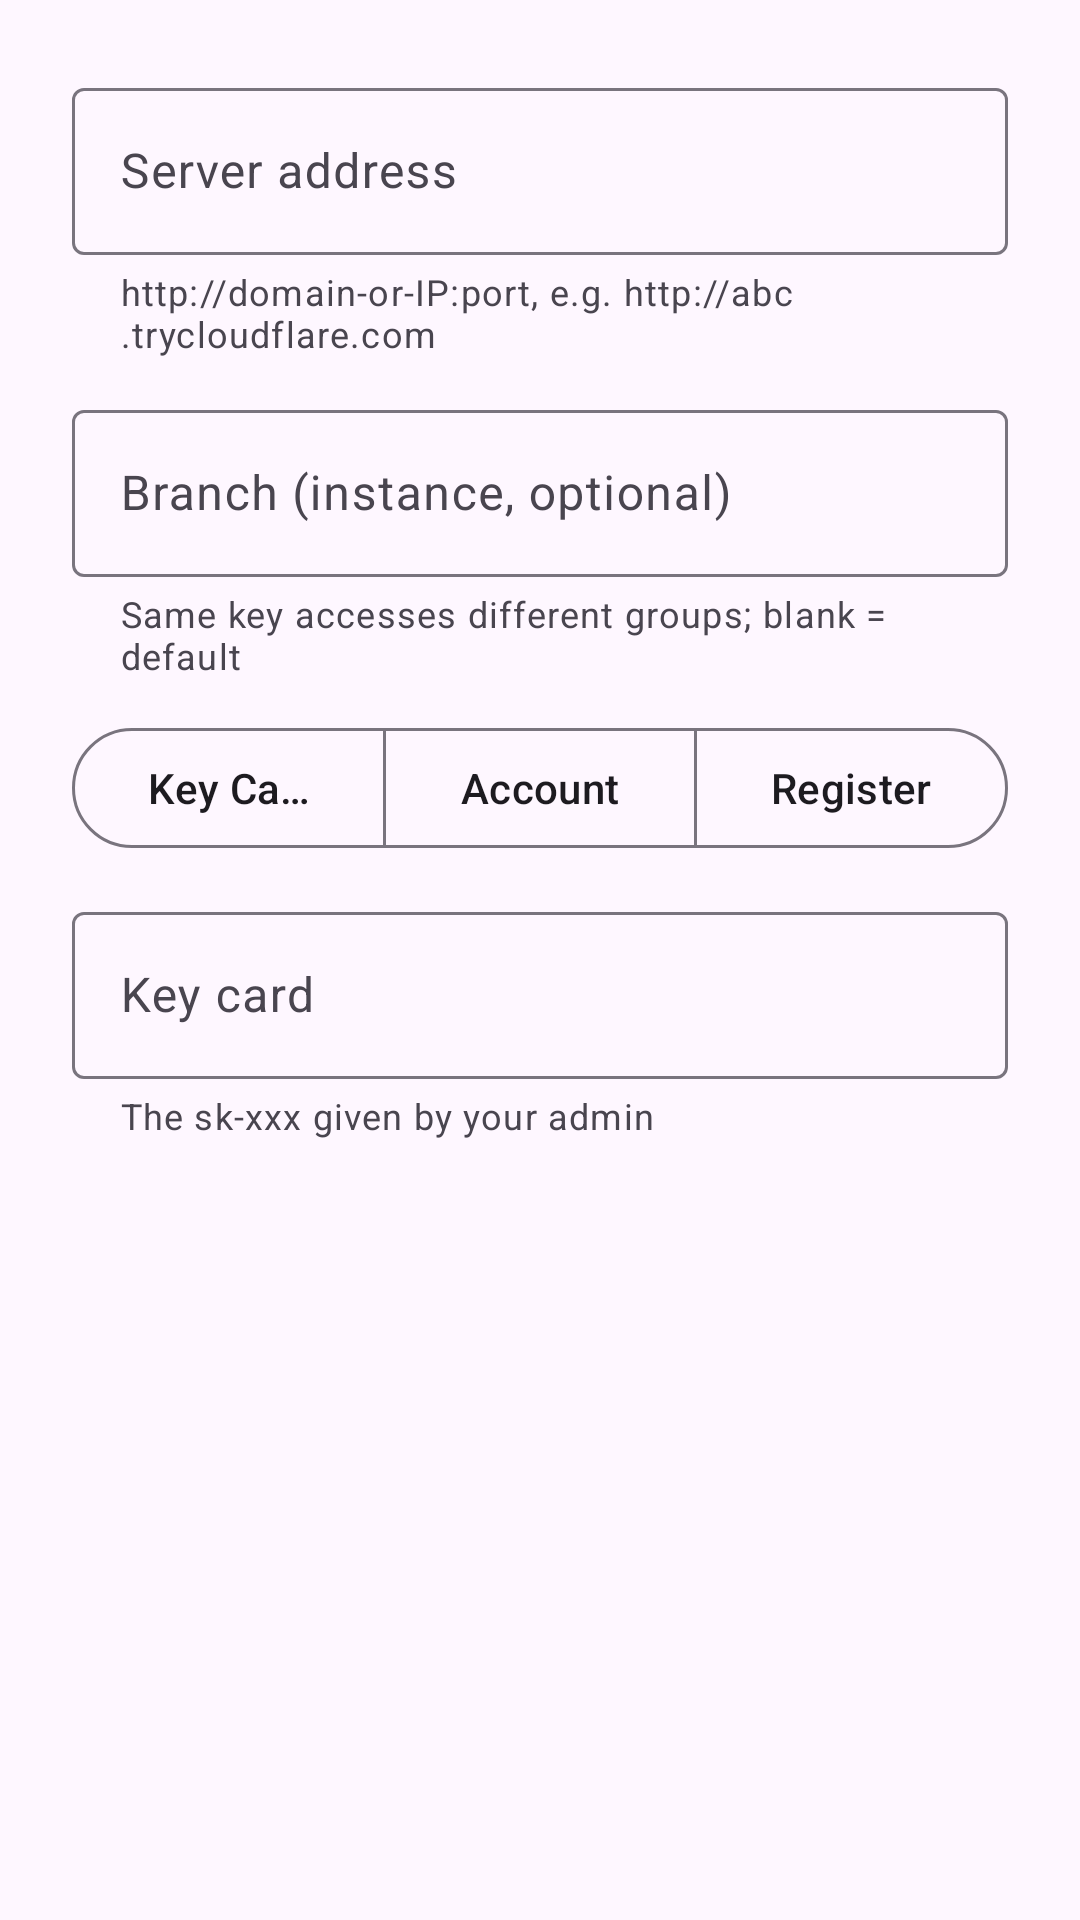

Reconstruct the res/layout file that produces this screen, plus the resources it refers to.
<!-- AndroidManifest.xml: application theme Theme.AIGateway -->
<!-- res/layout/dialog_user_login.xml -->
<?xml version="1.0" encoding="utf-8"?>
<ScrollView xmlns:android="http://schemas.android.com/apk/res/android"
    xmlns:app="http://schemas.android.com/apk/res-auto"
    android:layout_width="match_parent"
    android:layout_height="wrap_content">

    <LinearLayout
        android:layout_width="match_parent"
        android:layout_height="wrap_content"
        android:orientation="vertical"
        android:padding="24dp">

        <com.google.android.material.textfield.TextInputLayout
            android:layout_width="match_parent"
            android:layout_height="wrap_content"
            android:hint="@string/ul_server"
            app:helperText="@string/ul_server_hint"
            app:helperTextEnabled="true"
            style="@style/Widget.Material3.TextInputLayout.OutlinedBox">
            <com.google.android.material.textfield.TextInputEditText
                android:id="@+id/editUlServer"
                android:layout_width="match_parent"
                android:layout_height="wrap_content"
                android:inputType="textUri" />
        </com.google.android.material.textfield.TextInputLayout>

        <com.google.android.material.textfield.TextInputLayout
            android:layout_width="match_parent"
            android:layout_height="wrap_content"
            android:layout_marginTop="12dp"
            android:hint="@string/ul_branch"
            app:helperText="@string/ul_branch_hint"
            app:helperTextEnabled="true"
            style="@style/Widget.Material3.TextInputLayout.OutlinedBox">
            <com.google.android.material.textfield.TextInputEditText
                android:id="@+id/editUlBranch"
                android:layout_width="match_parent"
                android:layout_height="wrap_content" />
        </com.google.android.material.textfield.TextInputLayout>

        
        <com.google.android.material.button.MaterialButtonToggleGroup
            android:id="@+id/ulAuthToggle"
            android:layout_width="match_parent"
            android:layout_height="wrap_content"
            android:layout_marginTop="12dp"
            app:singleSelection="true"
            app:selectionRequired="true">
            <com.google.android.material.button.MaterialButton
                android:id="@+id/ulAuthToken"
                style="?attr/materialButtonOutlinedStyle"
                android:layout_width="0dp"
                android:layout_weight="1"
                android:layout_height="wrap_content"
                android:text="@string/ul_by_token" />
            <com.google.android.material.button.MaterialButton
                android:id="@+id/ulAuthAccount"
                style="?attr/materialButtonOutlinedStyle"
                android:layout_width="0dp"
                android:layout_weight="1"
                android:layout_height="wrap_content"
                android:text="@string/ul_by_account" />
            <com.google.android.material.button.MaterialButton
                android:id="@+id/ulAuthRegister"
                style="?attr/materialButtonOutlinedStyle"
                android:layout_width="0dp"
                android:layout_weight="1"
                android:layout_height="wrap_content"
                android:text="@string/ul_by_register" />
        </com.google.android.material.button.MaterialButtonToggleGroup>

        
        <com.google.android.material.textfield.TextInputLayout
            android:id="@+id/ulTokenLayout"
            android:layout_width="match_parent"
            android:layout_height="wrap_content"
            android:layout_marginTop="12dp"
            android:hint="@string/ul_token"
            app:helperText="@string/ul_token_hint"
            app:helperTextEnabled="true"
            style="@style/Widget.Material3.TextInputLayout.OutlinedBox">
            <com.google.android.material.textfield.TextInputEditText
                android:id="@+id/editUlToken"
                android:layout_width="match_parent"
                android:layout_height="wrap_content" />
        </com.google.android.material.textfield.TextInputLayout>

        
        <LinearLayout
            android:id="@+id/ulAccountLayout"
            android:layout_width="match_parent"
            android:layout_height="wrap_content"
            android:orientation="vertical"
            android:visibility="gone">

            <com.google.android.material.textfield.TextInputLayout
                android:layout_width="match_parent"
                android:layout_height="wrap_content"
                android:layout_marginTop="12dp"
                android:hint="@string/ul_uid"
                style="@style/Widget.Material3.TextInputLayout.OutlinedBox">
                <com.google.android.material.textfield.TextInputEditText
                    android:id="@+id/editUlUid"
                    android:layout_width="match_parent"
                    android:layout_height="wrap_content" />
            </com.google.android.material.textfield.TextInputLayout>

            <com.google.android.material.textfield.TextInputLayout
                android:layout_width="match_parent"
                android:layout_height="wrap_content"
                android:layout_marginTop="12dp"
                android:hint="@string/ul_password"
                app:endIconMode="password_toggle"
                style="@style/Widget.Material3.TextInputLayout.OutlinedBox">
                <com.google.android.material.textfield.TextInputEditText
                    android:id="@+id/editUlPassword"
                    android:layout_width="match_parent"
                    android:layout_height="wrap_content"
                    android:inputType="textPassword" />
            </com.google.android.material.textfield.TextInputLayout>
        </LinearLayout>

        
        <LinearLayout
            android:id="@+id/ulRegisterLayout"
            android:layout_width="match_parent"
            android:layout_height="wrap_content"
            android:orientation="vertical"
            android:visibility="gone">

            <com.google.android.material.textfield.TextInputLayout
                android:layout_width="match_parent"
                android:layout_height="wrap_content"
                android:layout_marginTop="12dp"
                android:hint="@string/ul_reg_uid"
                app:helperText="@string/ul_reg_uid_hint"
                app:helperTextEnabled="true"
                style="@style/Widget.Material3.TextInputLayout.OutlinedBox">
                <com.google.android.material.textfield.TextInputEditText
                    android:id="@+id/editUlRegUid"
                    android:layout_width="match_parent"
                    android:layout_height="wrap_content" />
            </com.google.android.material.textfield.TextInputLayout>

            <com.google.android.material.textfield.TextInputLayout
                android:layout_width="match_parent"
                android:layout_height="wrap_content"
                android:layout_marginTop="12dp"
                android:hint="@string/ul_password"
                app:endIconMode="password_toggle"
                style="@style/Widget.Material3.TextInputLayout.OutlinedBox">
                <com.google.android.material.textfield.TextInputEditText
                    android:id="@+id/editUlRegPassword"
                    android:layout_width="match_parent"
                    android:layout_height="wrap_content"
                    android:inputType="textPassword" />
            </com.google.android.material.textfield.TextInputLayout>

            <com.google.android.material.textfield.TextInputLayout
                android:layout_width="match_parent"
                android:layout_height="wrap_content"
                android:layout_marginTop="12dp"
                android:hint="@string/ul_reg_password2"
                app:endIconMode="password_toggle"
                style="@style/Widget.Material3.TextInputLayout.OutlinedBox">
                <com.google.android.material.textfield.TextInputEditText
                    android:id="@+id/editUlRegPassword2"
                    android:layout_width="match_parent"
                    android:layout_height="wrap_content"
                    android:inputType="textPassword" />
            </com.google.android.material.textfield.TextInputLayout>

            <com.google.android.material.textfield.TextInputLayout
                android:id="@+id/ulRegEmailLayout"
                android:layout_width="match_parent"
                android:layout_height="wrap_content"
                android:layout_marginTop="12dp"
                android:hint="@string/ul_reg_email"
                android:visibility="gone"
                style="@style/Widget.Material3.TextInputLayout.OutlinedBox">
                <com.google.android.material.textfield.TextInputEditText
                    android:id="@+id/editUlRegEmail"
                    android:layout_width="match_parent"
                    android:layout_height="wrap_content"
                    android:inputType="textEmailAddress" />
            </com.google.android.material.textfield.TextInputLayout>

            <TextView
                android:id="@+id/ulRegHint"
                android:layout_width="match_parent"
                android:layout_height="wrap_content"
                android:layout_marginTop="8dp"
                android:textAppearance="?attr/textAppearanceBodySmall"
                android:textColor="?attr/colorOnSurfaceVariant" />
        </LinearLayout>
    </LinearLayout>
</ScrollView>
<!-- resources referenced by this layout -->
<resources>
  <string name="ul_branch">Branch (instance, optional)</string>
  <string name="ul_branch_hint">Same key accesses different groups; blank = default</string>
  <string name="ul_by_account">Account</string>
  <string name="ul_by_register">Register</string>
  <string name="ul_by_token">Key Card</string>
  <string name="ul_password">Password</string>
  <string name="ul_reg_email">Email</string>
  <string name="ul_reg_password2">Confirm password</string>
  <string name="ul_reg_uid">Username (UID)</string>
  <string name="ul_reg_uid_hint">3-32 chars (letter/digit/underscore). A key card is auto-issued</string>
  <string name="ul_server">Server address</string>
  <string name="ul_server_hint">http://domain-or-IP:port, e.g. http://abc.trycloudflare.com</string>
  <string name="ul_token">Key card</string>
  <string name="ul_token_hint">The sk-xxx given by your admin</string>
  <string name="ul_uid">UID</string>
  <color name="md_primary">#6750A4</color>
  <color name="md_on_primary">#FFFFFF</color>
  <color name="md_primary_container">#EADDFF</color>
  <color name="md_on_primary_container">#21005D</color>
  <color name="md_secondary">#625B71</color>
  <color name="md_on_secondary">#FFFFFF</color>
  <color name="md_secondary_container">#E8DEF8</color>
  <color name="md_on_secondary_container">#1D192B</color>
  <color name="md_tertiary">#7D5260</color>
  <color name="md_on_tertiary">#FFFFFF</color>
  <color name="md_tertiary_container">#FFD8E4</color>
  <color name="md_on_tertiary_container">#31111D</color>
  <color name="md_error">#B3261E</color>
  <color name="md_on_error">#FFFFFF</color>
  <color name="md_error_container">#F9DEDC</color>
  <color name="md_on_error_container">#410E0B</color>
  <color name="md_background">#FEF7FF</color>
  <color name="md_on_background">#1D1B20</color>
  <color name="md_surface">#FEF7FF</color>
  <color name="md_on_surface">#1D1B20</color>
  <color name="md_surface_variant">#E7E0EC</color>
  <color name="md_on_surface_variant">#49454F</color>
  <color name="md_outline">#79747E</color>
  <color name="md_outline_variant">#CAC4D0</color>
  <color name="md_surface_container">#F3EDF7</color>
  <color name="md_surface_container_high">#ECE6F0</color>
</resources>
